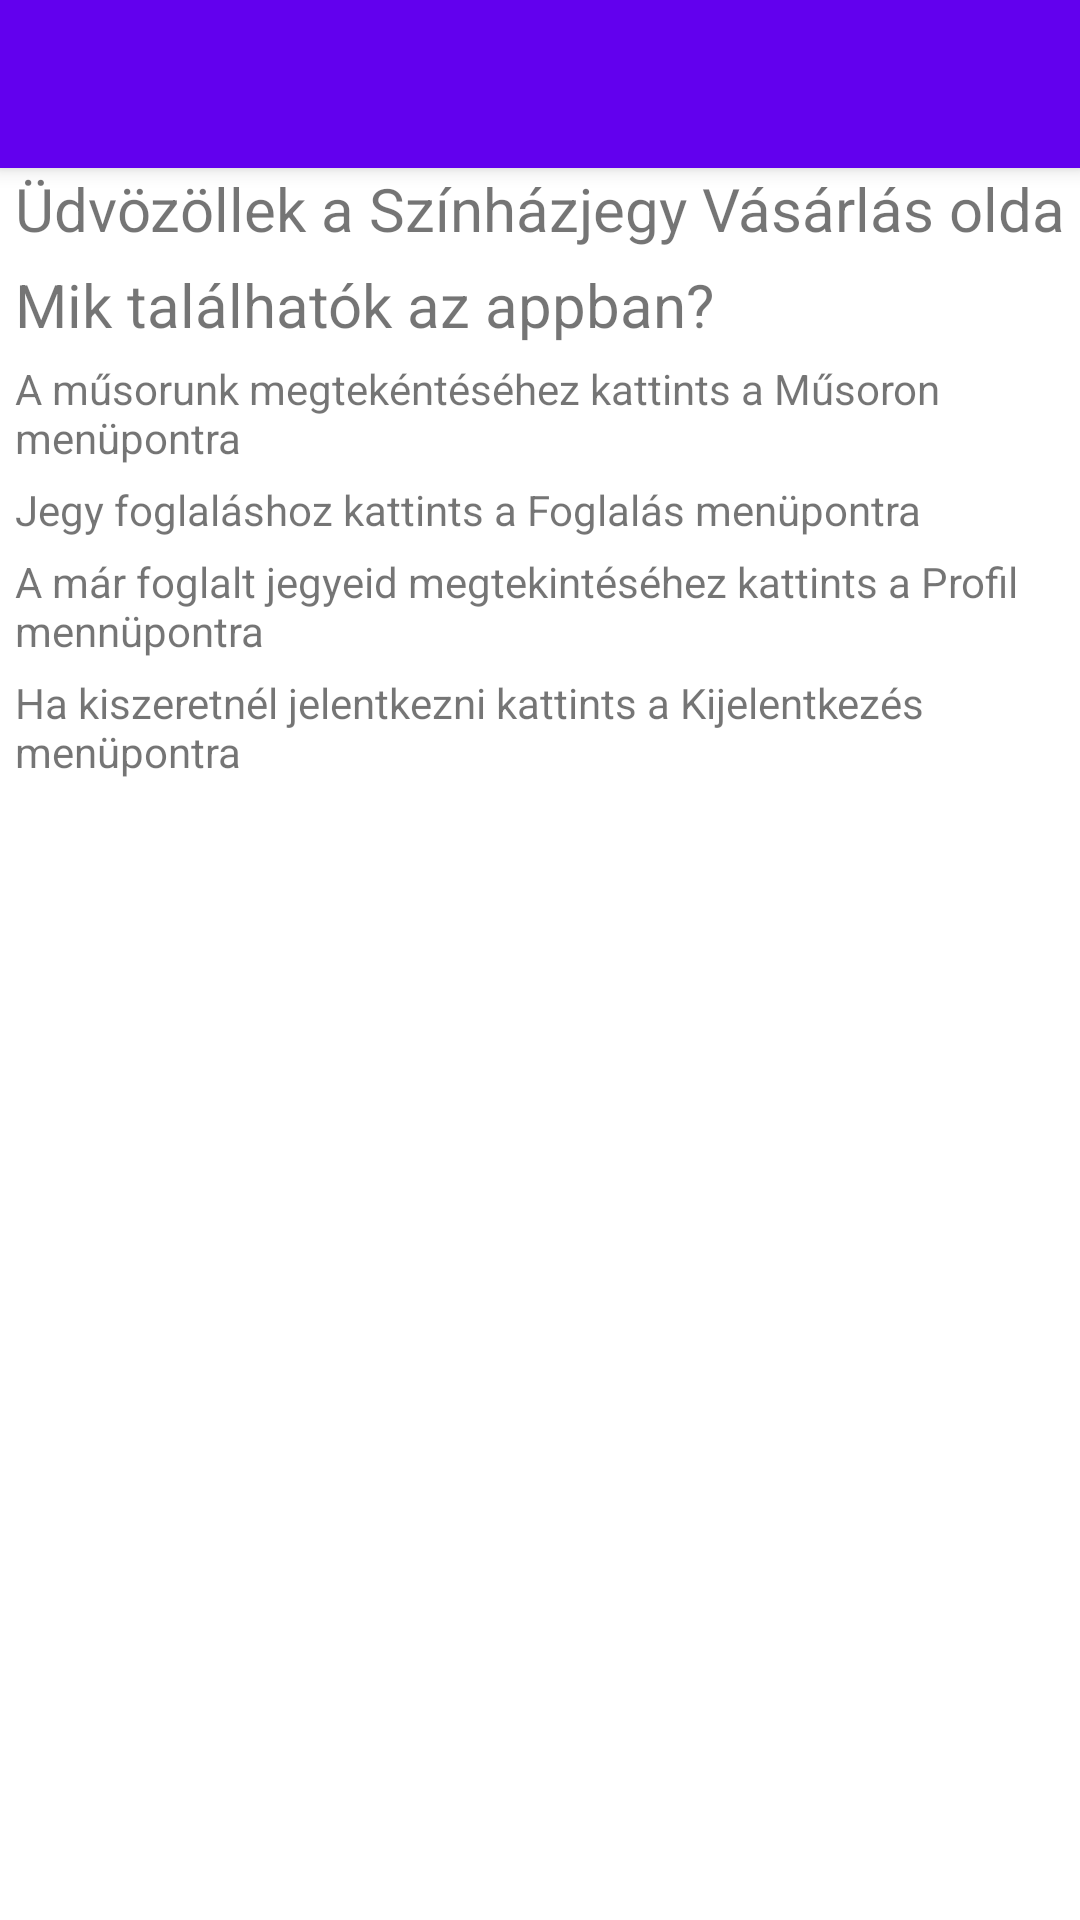

Reconstruct the res/layout file that produces this screen, plus the resources it refers to.
<!-- AndroidManifest.xml: application theme AppTheme -->
<!-- res/layout/activity_main.xml -->
<?xml version="1.0" encoding="utf-8"?>
<LinearLayout xmlns:android="http://schemas.android.com/apk/res/android"
    xmlns:app="http://schemas.android.com/apk/res-auto"
    xmlns:tools="http://schemas.android.com/tools"
    android:id="@+id/main"
    android:layout_width="match_parent"
    android:layout_height="match_parent"
    android:orientation="vertical"
    tools:context=".MainActivity">

    <androidx.appcompat.widget.Toolbar
        android:id="@+id/toolbar"
        android:layout_width="match_parent"
        android:layout_height="?attr/actionBarSize"
        android:background="?attr/colorPrimary"
        android:elevation="4dp"
        android:theme="@style/ThemeOverlay.AppCompat.Dark.ActionBar"
        app:popupTheme="@style/ThemeOverlay.AppCompat.Light"
        tools:ignore="MissingConstraints" />

    <TableLayout
        android:id="@+id/TableLayout01"
        android:layout_width="fill_parent"
        android:layout_height="wrap_content"
        android:gravity="center">

        <TableRow android:layout_marginBottom="5dip" android:layout_marginStart="5dp" android:layout_marginEnd="5dp">

            <LinearLayout
                android:layout_width="fill_parent"
                android:layout_height="wrap_content"
                android:orientation="horizontal">

                <TextView
                    android:id="@+id/user_details"
                    android:layout_width="wrap_content"
                    android:layout_height="wrap_content"
                    android:textSize="20dp"
                    android:text="Üdvözöllek a Színházjegy Vásárlás oldalán" />
            </LinearLayout>
        </TableRow>
        <TableRow android:layout_marginBottom="5dip" android:layout_marginStart="5dp" android:layout_marginEnd="5dp">

            <LinearLayout
                android:layout_width="fill_parent"
                android:layout_height="wrap_content"
                android:orientation="horizontal">

                <TextView
                    android:id="@+id/menuk"
                    android:layout_width="wrap_content"
                    android:layout_height="wrap_content"
                    android:textSize="20dp"
                    android:text="Mik találhatók az appban?" />
            </LinearLayout>
        </TableRow>
        <TableRow android:layout_marginBottom="5dip" android:layout_marginStart="5dp" android:layout_marginEnd="5dp">

            <LinearLayout
                android:layout_width="wrap_content"
                android:layout_height="wrap_content"
                android:orientation="horizontal">

                <TextView
                    android:id="@+id/musoron"
                    android:layout_width="wrap_content"
                    android:layout_height="wrap_content"
                    android:text="A műsorunk megtekéntéséhez kattints a Műsoron menüpontra" />
            </LinearLayout>
        </TableRow>
        <TableRow android:layout_marginBottom="5dip" android:layout_marginStart="5dp" android:layout_marginEnd="5dp">

            <LinearLayout
                android:layout_width="wrap_content"
                android:layout_height="wrap_content"
                android:orientation="horizontal">

                <TextView
                    android:id="@+id/foglalas"
                    android:layout_width="wrap_content"
                    android:layout_height="wrap_content"
                    android:text="Jegy foglaláshoz kattints a Foglalás menüpontra" />
            </LinearLayout>
        </TableRow>
        <TableRow android:layout_marginBottom="5dip" android:layout_marginStart="5dp" android:layout_marginEnd="5dp">

            <LinearLayout
                android:layout_width="wrap_content"
                android:layout_height="wrap_content"
                android:orientation="horizontal">

                <TextView
                    android:id="@+id/about"
                    android:layout_width="wrap_content"
                    android:layout_height="wrap_content"
                    android:text="A már foglalt jegyeid megtekintéséhez kattints a Profil mennüpontra" />
            </LinearLayout>
        </TableRow>
        <TableRow android:layout_marginBottom="5dip" android:layout_marginStart="5dp" android:layout_marginEnd="5dp">

            <LinearLayout
                android:layout_width="wrap_content"
                android:layout_height="wrap_content"
                android:orientation="horizontal">

                <TextView
                    android:id="@+id/loggggoit"
                    android:layout_width="wrap_content"
                    android:layout_height="wrap_content"
                    android:text="Ha kiszeretnél jelentkezni kattints a Kijelentkezés menüpontra" />
            </LinearLayout>
        </TableRow>
    </TableLayout>



</LinearLayout>
<!-- resources referenced by this layout -->
<resources>

</resources>
